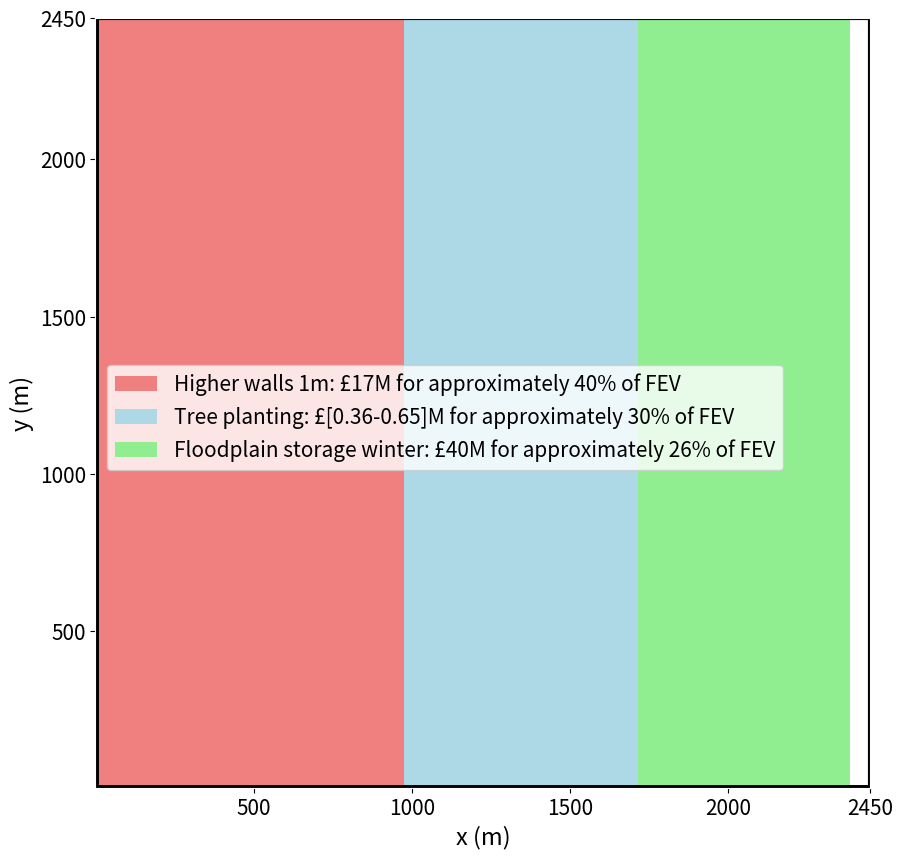

This chart was generated by the following Python code:
import matplotlib.pyplot as plt

plt.rcParams["figure.figsize"] = [10,10]
plt.rcParams['axes.edgecolor']='white'


plt.xlim(0,1000)
plt.ylim(0,1000)

plt.xlabel('x (m)', size=17)
plt.ylabel('y (m)',size=17)

plt.plot([0,2450],[0,0],linewidth=5,color='black')
plt.plot([0,0],[0,9450],linewidth=5,color='black')
plt.plot([2450,2450],[2450,0],linewidth=3,color='black')
plt.plot([0,2450],[2450,2450],linewidth=3,color='black')

plt.bar(490,2445,width=973,color='lightcoral',label="Higher walls 1m: £17M for approximately 40% of FEV")
plt.bar(1345,2445,width=741,color='lightblue',label="Tree planting: £[0.36-0.65]M for approximately 30% of FEV")
plt.bar(2050,2445,width=668,color='lightgreen',label="Floodplain storage winter: £40M for approximately 26% of FEV")

ticksx=[500,1000,1500,2000,2450]
ticksy=[500,1000,1500,2000,2450]

plt.xticks(ticksx)
plt.yticks(ticksy)

plt.tick_params(labelsize=15)

plt.legend(bbox_to_anchor=(0.015, 0.55), loc=2, borderaxespad=0.,prop={'size': 15})